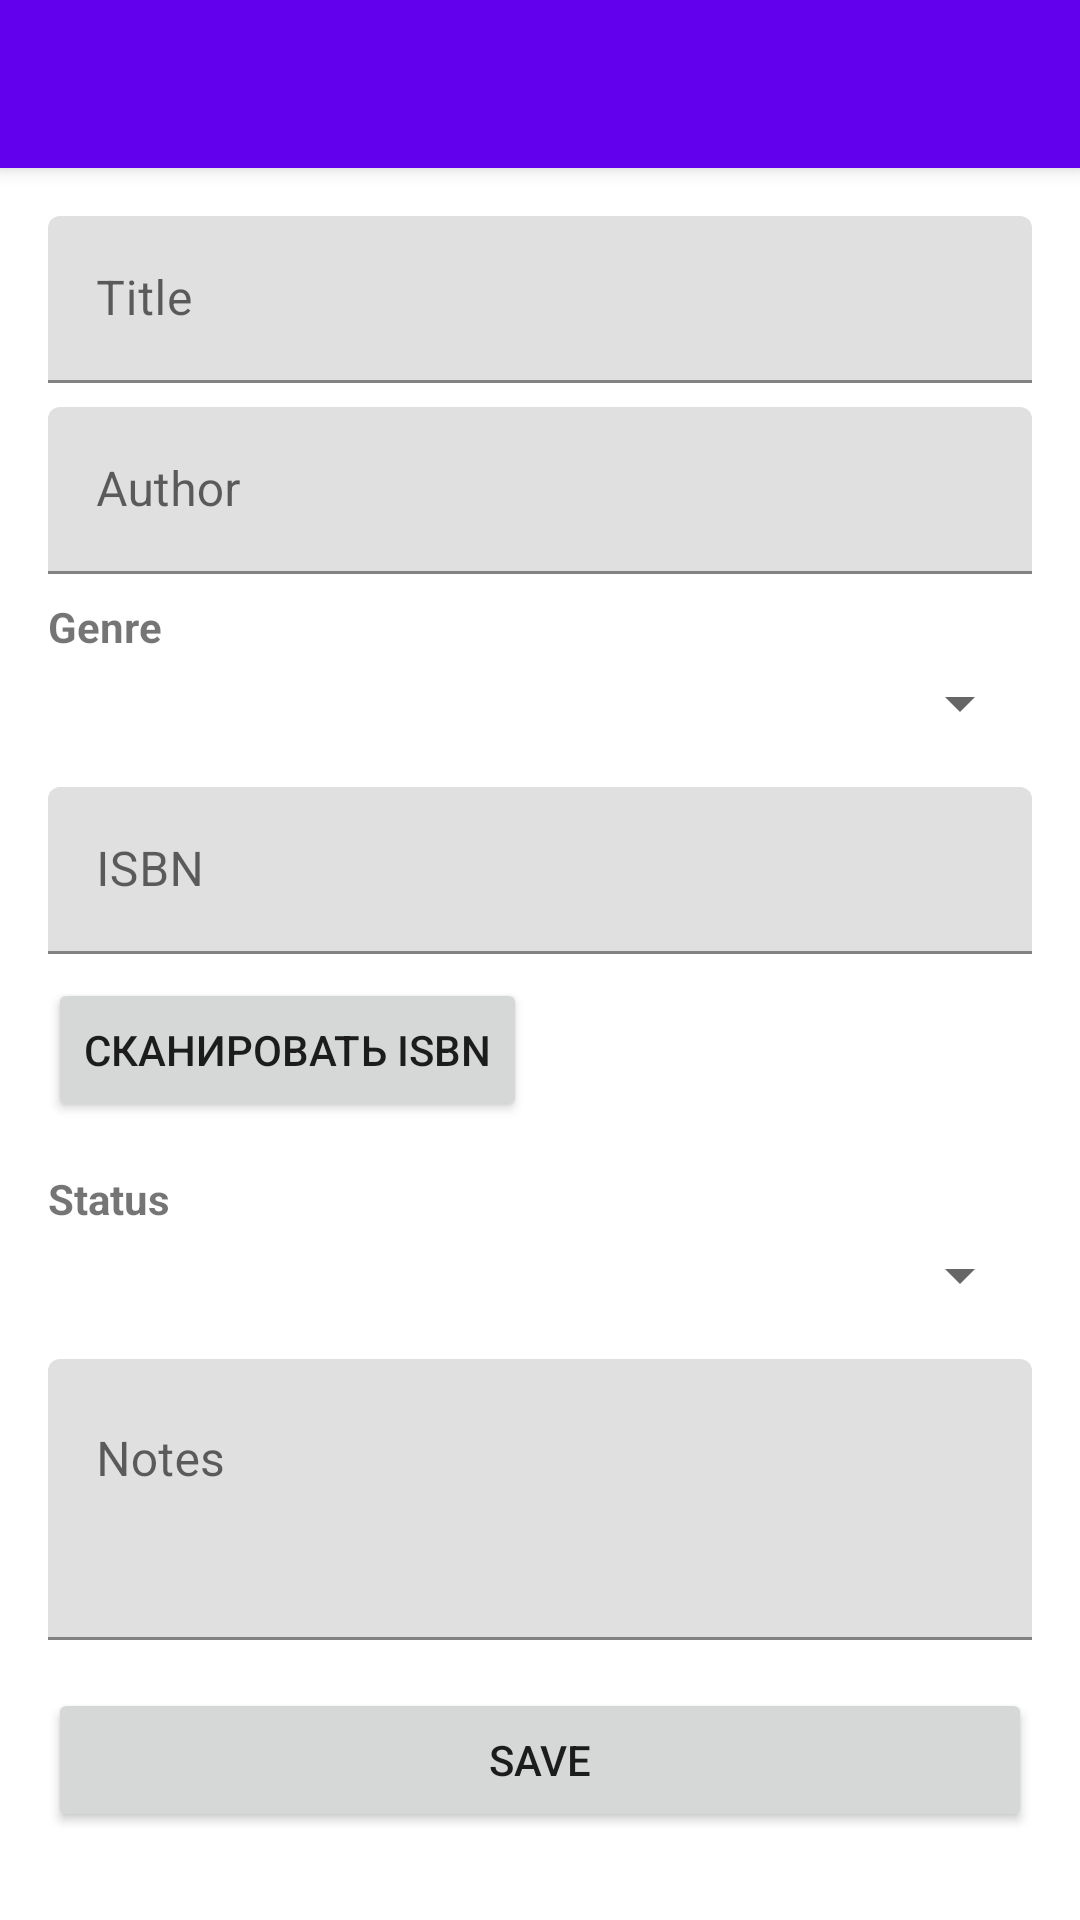

Android layout source for this screen:
<!-- AndroidManifest.xml: application theme Theme.LibraryManager -->
<!-- res/layout/activity_add_edit_book.xml -->
<?xml version="1.0" encoding="utf-8"?>
<androidx.coordinatorlayout.widget.CoordinatorLayout
    xmlns:android="http://schemas.android.com/apk/res/android"
    xmlns:app="http://schemas.android.com/apk/res-auto"
    android:layout_width="match_parent"
    android:layout_height="match_parent">

    <com.google.android.material.appbar.AppBarLayout
        android:layout_width="match_parent"
        android:layout_height="wrap_content">


        <androidx.appcompat.widget.Toolbar
            android:id="@+id/toolbar"
            android:layout_width="match_parent"
            android:layout_height="?attr/actionBarSize"
            android:background="?attr/colorPrimary"
            android:theme="@style/ThemeOverlay.AppCompat.Dark.ActionBar"/>

    </com.google.android.material.appbar.AppBarLayout>

    <androidx.core.widget.NestedScrollView
        android:layout_width="match_parent"
        android:layout_height="match_parent"
        app:layout_behavior="@string/appbar_scrolling_view_behavior">

        <LinearLayout
            android:layout_width="match_parent"
            android:layout_height="wrap_content"
            android:orientation="vertical"
            android:padding="16dp">

            <com.google.android.material.textfield.TextInputLayout
                android:layout_width="match_parent"
                android:layout_height="wrap_content"
                android:layout_marginBottom="8dp"
                android:hint="Title">
                <com.google.android.material.textfield.TextInputEditText
                    android:id="@+id/edit_title"
                    android:layout_width="match_parent"
                    android:layout_height="wrap_content"/>
            </com.google.android.material.textfield.TextInputLayout>

            <com.google.android.material.textfield.TextInputLayout
                android:layout_width="match_parent"
                android:layout_height="wrap_content"
                android:layout_marginBottom="8dp"
                android:hint="Author">
                <com.google.android.material.textfield.TextInputEditText
                    android:id="@+id/edit_author"
                    android:layout_width="match_parent"
                    android:layout_height="wrap_content"/>
            </com.google.android.material.textfield.TextInputLayout>

            <TextView
                android:layout_width="wrap_content"
                android:layout_height="wrap_content"
                android:text="Genre"
                android:textStyle="bold"
                android:layout_marginBottom="4dp"/>

            <Spinner
                android:id="@+id/spinner_genre"
                android:layout_width="match_parent"
                android:layout_height="wrap_content"
                android:layout_marginBottom="16dp"/>

            <com.google.android.material.textfield.TextInputLayout
                android:layout_width="match_parent"
                android:layout_height="wrap_content"
                android:hint="ISBN"
                android:layout_marginBottom="8dp">
                <EditText
                    android:id="@+id/edit_text_isbn"
                    android:layout_width="match_parent"
                    android:layout_height="wrap_content"/>
            </com.google.android.material.textfield.TextInputLayout>

            <Button
                android:id="@+id/button_scan_isbn"
                android:layout_width="wrap_content"
                android:layout_height="wrap_content"
                android:text="Сканировать ISBN"
                android:layout_marginBottom="16dp"/>

            <TextView
                android:layout_width="wrap_content"
                android:layout_height="wrap_content"
                android:text="Status"
                android:textStyle="bold"
                android:layout_marginBottom="4dp"/>

            <Spinner
                android:id="@+id/spinner_status"
                android:layout_width="match_parent"
                android:layout_height="wrap_content"
                android:layout_marginBottom="16dp"/>

            <com.google.android.material.textfield.TextInputLayout
                android:layout_width="match_parent"
                android:layout_height="wrap_content"
                android:layout_marginBottom="16dp"
                android:hint="Notes">
                <com.google.android.material.textfield.TextInputEditText
                    android:id="@+id/edit_notes"
                    android:layout_width="match_parent"
                    android:layout_height="wrap_content"
                    android:minLines="3"
                    android:gravity="top"
                    android:inputType="textMultiLine"/>
            </com.google.android.material.textfield.TextInputLayout>

            <Button
                android:id="@+id/button_save"
                android:layout_width="match_parent"
                android:layout_height="wrap_content"
                android:text="Save"/>
        </LinearLayout>
    </androidx.core.widget.NestedScrollView>
</androidx.coordinatorlayout.widget.CoordinatorLayout>
<!-- resources referenced by this layout -->
<resources>
  <style name="Theme.LibraryManager" parent="Theme.MaterialComponents.DayNight.NoActionBar">
          
          <item name="colorPrimary">@color/purple_500</item>
          <item name="colorPrimaryVariant">@color/purple_700</item>
          <item name="colorOnPrimary">@color/white</item>
          
          <item name="colorSecondary">@color/teal_200</item>
          <item name="colorSecondaryVariant">@color/teal_700</item>
          <item name="colorOnSecondary">@color/black</item>
          
          <item name="android:statusBarColor">?attr/colorPrimaryVariant</item>
      </style>
  <color name="purple_500">#FF6200EE</color>
  <color name="purple_700">#FF3700B3</color>
  <color name="white">#FFFFFFFF</color>
  <color name="teal_200">#FF03DAC5</color>
  <color name="teal_700">#FF018786</color>
  <color name="black">#FF000000</color>
</resources>
